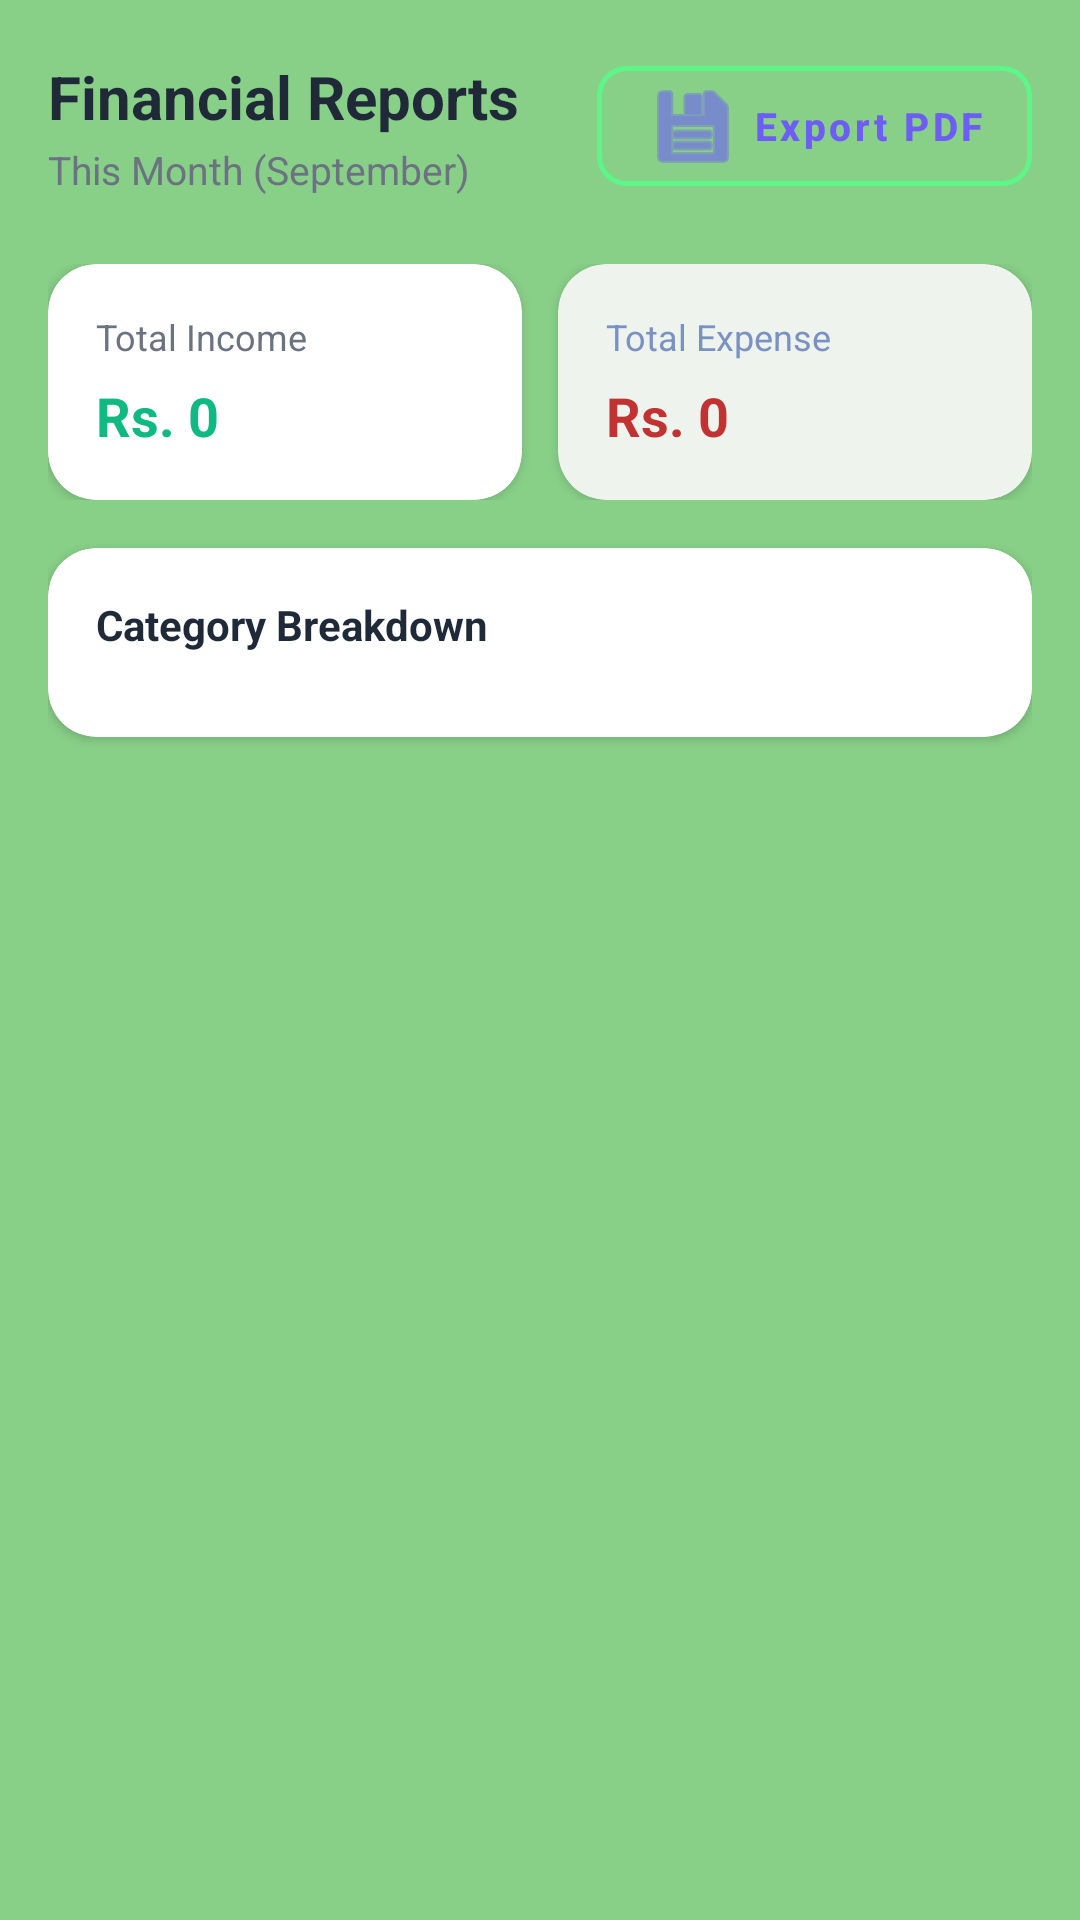

Here is an Android app screen rendered from its layout file. Give the layout XML and the strings, colors and styles it references.
<!-- AndroidManifest.xml: application theme AppTheme -->
<!-- res/layout/fragment_reports.xml -->
<?xml version="1.0" encoding="utf-8"?>
<ScrollView xmlns:android="http://schemas.android.com/apk/res/android"
    xmlns:app="http://schemas.android.com/apk/res-auto"
    android:layout_width="match_parent"
    android:layout_height="match_parent"
    android:background="#88CF88"
    android:fillViewport="true">

    <LinearLayout
        android:layout_width="match_parent"
        android:layout_height="wrap_content"
        android:orientation="vertical"
        android:padding="16dp">

        
        <LinearLayout
            android:layout_width="match_parent"
            android:layout_height="wrap_content"
            android:gravity="center_vertical"
            android:orientation="horizontal">

            <LinearLayout
                android:layout_width="0dp"
                android:layout_height="wrap_content"
                android:layout_weight="1"
                android:orientation="vertical">

                <TextView
                    android:layout_width="wrap_content"
                    android:layout_height="wrap_content"
                    android:text="Financial Reports"
                    android:textColor="#1F2937"
                    android:textSize="20sp"
                    android:textStyle="bold" />

                <TextView
                    android:id="@+id/text_report_month"
                    android:layout_width="wrap_content"
                    android:layout_height="wrap_content"
                    android:layout_marginTop="2dp"
                    android:text="This Month (September)"
                    android:textColor="#6B7280"
                    android:textSize="13sp" />
            </LinearLayout>

            <com.google.android.material.button.MaterialButton
                android:id="@+id/button_export"
                style="@style/Widget.MaterialComponents.Button.OutlinedButton"
                android:layout_width="wrap_content"
                android:layout_height=" wrap_content"
                android:text="Export PDF"
                android:textAllCaps="false"
                android:textColor="#6D5DF6"
                android:textSize="13sp"
                android:textStyle="bold"
                app:cornerRadius="10dp"
                app:icon="@android:drawable/ic_menu_save"
                app:iconTint="#6D5DF6"
                app:strokeColor="#5DF688"
                app:strokeWidth="1.5dp" />

        </LinearLayout>

        
        <LinearLayout
            android:layout_width="match_parent"
            android:layout_height="wrap_content"
            android:layout_marginTop="20dp"
            android:baselineAligned="false"
            android:orientation="horizontal">

            
            <com.google.android.material.card.MaterialCardView
                android:layout_width="0dp"
                android:layout_height="wrap_content"
                android:layout_marginEnd="6dp"
                android:layout_weight="1"
                app:cardBackgroundColor="#FFFFFF"
                app:cardCornerRadius="16dp"
                app:cardElevation="2dp"
                app:strokeWidth="0dp">

                <LinearLayout
                    android:layout_width="match_parent"
                    android:layout_height="wrap_content"
                    android:orientation="vertical"
                    android:padding="16dp">

                    <TextView
                        android:layout_width="wrap_content"
                        android:layout_height="wrap_content"
                        android:text="Total Income"
                        android:textColor="#6B7280"
                        android:textSize="12sp" />

                    <TextView
                        android:id="@+id/text_report_total_income"
                        android:layout_width="wrap_content"
                        android:layout_height="wrap_content"
                        android:layout_marginTop="6dp"
                        android:text="Rs. 0"
                        android:textColor="#10B981"
                        android:textSize="18sp"
                        android:textStyle="bold" />

                </LinearLayout>
            </com.google.android.material.card.MaterialCardView>

            
            <com.google.android.material.card.MaterialCardView
                android:layout_width="0dp"
                android:layout_height="wrap_content"
                android:layout_marginStart="6dp"
                android:layout_weight="1"
                app:cardBackgroundColor="#EFF3ED"
                app:cardCornerRadius="16dp"
                app:cardElevation="2dp"
                app:strokeWidth="0dp">

                <LinearLayout
                    android:layout_width="match_parent"
                    android:layout_height="wrap_content"
                    android:orientation="vertical"
                    android:padding="16dp">

                    <TextView
                        android:layout_width="wrap_content"
                        android:layout_height="wrap_content"
                        android:text="Total Expense"
                        android:textColor="#7991C3"
                        android:textSize="12sp" />

                    <TextView
                        android:id="@+id/text_report_total_expense"
                        android:layout_width="wrap_content"
                        android:layout_height="wrap_content"
                        android:layout_marginTop="6dp"
                        android:text="Rs. 0"
                        android:textColor="#C13333"
                        android:textSize="18sp"
                        android:textStyle="bold" />

                </LinearLayout>
            </com.google.android.material.card.MaterialCardView>

        </LinearLayout>

        
        <com.google.android.material.card.MaterialCardView
            android:layout_width="match_parent"
            android:layout_height="wrap_content"
            android:layout_marginTop="16dp"
            app:cardBackgroundColor="#FFFFFF"
            app:cardCornerRadius="16dp"
            app:cardElevation="2dp"
            app:strokeWidth="0dp">

            <LinearLayout
                android:layout_width="match_parent"
                android:layout_height="wrap_content"
                android:orientation="vertical"
                android:padding="16dp">

                <TextView
                    android:layout_width="wrap_content"
                    android:layout_height="wrap_content"
                    android:text="Category Breakdown"
                    android:textColor="#1F2937"
                    android:textSize="14sp"
                    android:textStyle="bold" />

                
                <LinearLayout
                    android:id="@+id/container_category_breakdown"
                    android:layout_width="match_parent"
                    android:layout_height="wrap_content"
                    android:layout_marginTop="12dp"
                    android:orientation="vertical" />

            </LinearLayout>
        </com.google.android.material.card.MaterialCardView>

    </LinearLayout>
</ScrollView>
<!-- resources referenced by this layout -->
<resources>
  <style name="AppTheme" parent="Theme.MaterialComponents.Light.NoActionBar">
          <item name="colorPrimary">@color/primary</item>
          <item name="colorPrimaryDark">@color/primary_dark</item>
          <item name="colorAccent">@color/accent</item>
          <item name="android:windowBackground">@color/bg_main</item>
      </style>
  <color name="primary">#6200EE</color>
  <color name="primary_dark">#3700B3</color>
  <color name="accent">#03DAC6</color>
  <color name="bg_main">#8BC067</color>
</resources>
